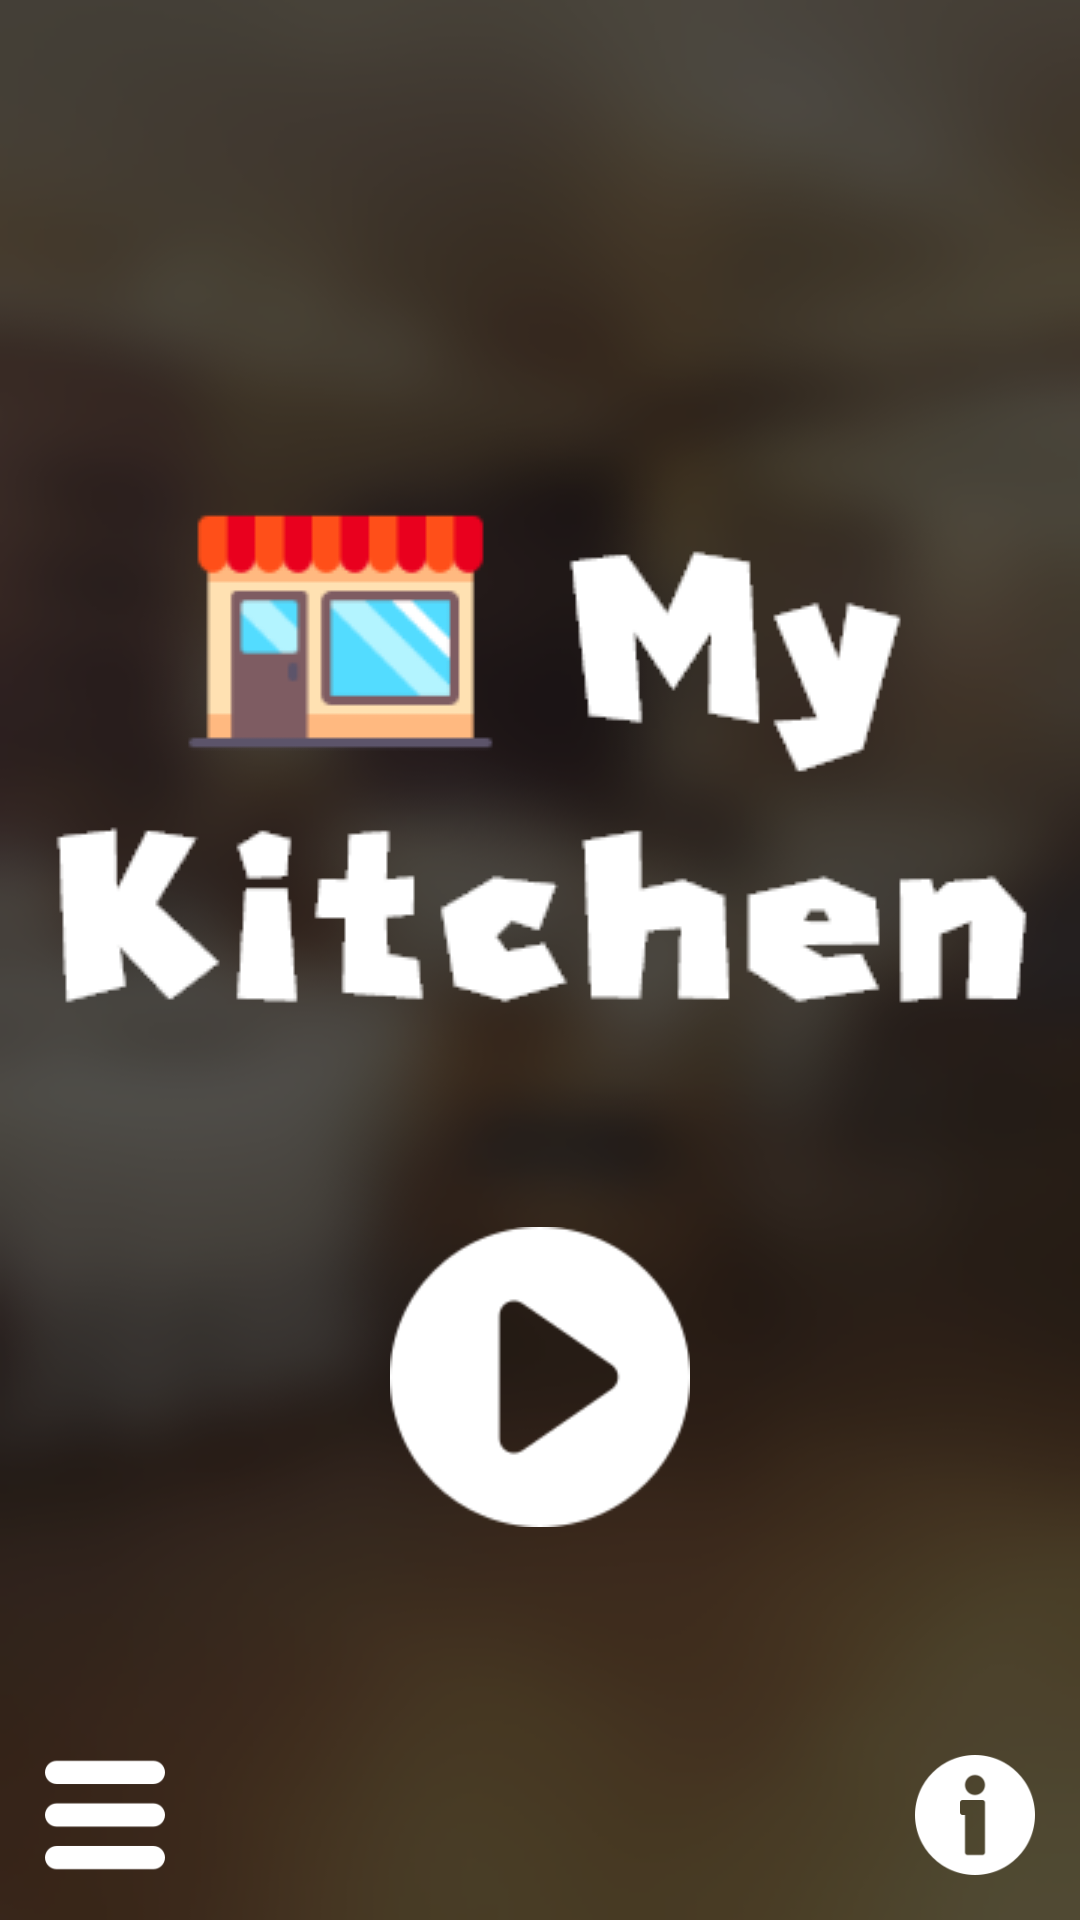

Android layout source for this screen:
<!-- AndroidManifest.xml: application theme AppTheme -->
<!-- res/layout/activity_main.xml -->
<?xml version="1.0" encoding="utf-8"?>
<LinearLayout xmlns:android="http://schemas.android.com/apk/res/android"
    xmlns:app="http://schemas.android.com/apk/res-auto"
    xmlns:tools="http://schemas.android.com/tools"
    android:layout_width="match_parent"
    android:layout_height="match_parent"
    android:background="@drawable/background1"
    android:orientation="vertical"
    tools:context=".MainActivity">

    <ImageView
        android:id="@+id/imageView"
        android:layout_marginTop="160dp"
        android:layout_width="wrap_content"
        android:layout_height="wrap_content"
        android:layout_gravity="center"
        app:layout_constraintTop_toTopOf="parent"
        android:src="@drawable/logo" />

    <ImageButton
        android:id="@+id/btnStart"
        android:layout_width="100dp"
        android:layout_height="100dp"
        android:scaleType="fitXY"
        android:layout_gravity="center"
        android:layout_marginTop="60dp"
        android:background="@android:color/transparent"
        android:src="@drawable/play" />


    <androidx.constraintlayout.widget.ConstraintLayout
        android:layout_width="match_parent"
        android:layout_height="match_parent">

        <ImageButton
            android:id="@+id/btnMenu"
            android:layout_width="40dp"
            android:layout_height="40dp"
            android:scaleType="fitXY"
            android:layout_margin="15dp"
            app:layout_constraintStart_toStartOf="parent"
            app:layout_constraintBottom_toBottomOf="parent"
            android:background="@android:color/transparent"
            android:src="@drawable/menu" />

        <ImageButton
            android:id="@+id/btnSetting"
            android:layout_width="30dp"
            android:layout_height="30dp"
            android:scaleType="fitXY"
            android:layout_margin="20dp"
            android:visibility="invisible"
            app:layout_constraintStart_toStartOf="parent"
            app:layout_constraintBottom_toTopOf="@id/btnMenu"
            android:background="@android:color/transparent"
            android:src="@drawable/setting" />

        <ImageButton
            android:id="@+id/btnCustom"
            android:layout_width="30dp"
            android:layout_height="30dp"
            android:scaleType="fitXY"
            android:layout_margin="20dp"
            android:visibility="invisible"
            app:layout_constraintStart_toStartOf="parent"
            app:layout_constraintBottom_toTopOf="@id/btnSetting"
            android:background="@android:color/transparent"
            android:src="@drawable/recipe" />

        <TextView
            android:id="@+id/txtSetting"
            android:layout_marginLeft="20dp"
            android:textStyle="bold"
            android:layout_width="wrap_content"
            android:layout_height="wrap_content"
            android:textSize="20dp"
            android:textColor="@android:color/white"
            android:text="Setting"
            android:visibility="invisible"
            app:layout_constraintBottom_toBottomOf="@id/btnSetting"
            app:layout_constraintLeft_toRightOf="@id/btnSetting"/>

        <TextView
            android:id="@+id/txtCustom"
            android:layout_marginLeft="20dp"
            android:textStyle="bold"
            android:layout_width="wrap_content"
            android:layout_height="wrap_content"
            android:textSize="20dp"
            android:textColor="@android:color/white"
            android:text="Custom"
            android:visibility="invisible"
            app:layout_constraintBottom_toBottomOf="@id/btnCustom"
            app:layout_constraintLeft_toRightOf="@id/btnCustom"/>

        <ImageButton
            android:id="@+id/btnInfo"
            android:layout_width="40dp"
            android:layout_height="40dp"
            android:scaleType="fitXY"
            android:layout_margin="15dp"
            app:layout_constraintEnd_toEndOf="parent"
            app:layout_constraintBottom_toBottomOf="parent"
            android:background="@android:color/transparent"
            android:src="@drawable/info" />

    </androidx.constraintlayout.widget.ConstraintLayout>


</LinearLayout>
<!-- resources referenced by this layout -->
<resources>
  <!-- drawable background1: png bitmap (drawable, 147892 bytes) -->
  <!-- drawable info: png bitmap (drawable, 2221 bytes) -->
  <!-- drawable logo: png bitmap (drawable, 11059 bytes) -->
  <!-- drawable menu: png bitmap (drawable, 1311 bytes) -->
  <!-- drawable play: png bitmap (drawable, 2471 bytes) -->
  <!-- drawable recipe: png bitmap (drawable, 1995 bytes) -->
  <!-- drawable setting: png bitmap (drawable, 2137 bytes) -->
  <style name="AppTheme" parent="Theme.AppCompat.Light.NoActionBar">
          
          <item name="colorPrimary">@color/colorPrimary</item>
          <item name="colorPrimaryDark">@color/colorPrimaryDark</item>
          <item name="colorAccent">@color/colorAccent</item>
      </style>
  <color name="colorPrimary">#4D4747</color>
  <color name="colorPrimaryDark">#2B2B2B</color>
  <color name="colorAccent">#D81B60</color>
</resources>
